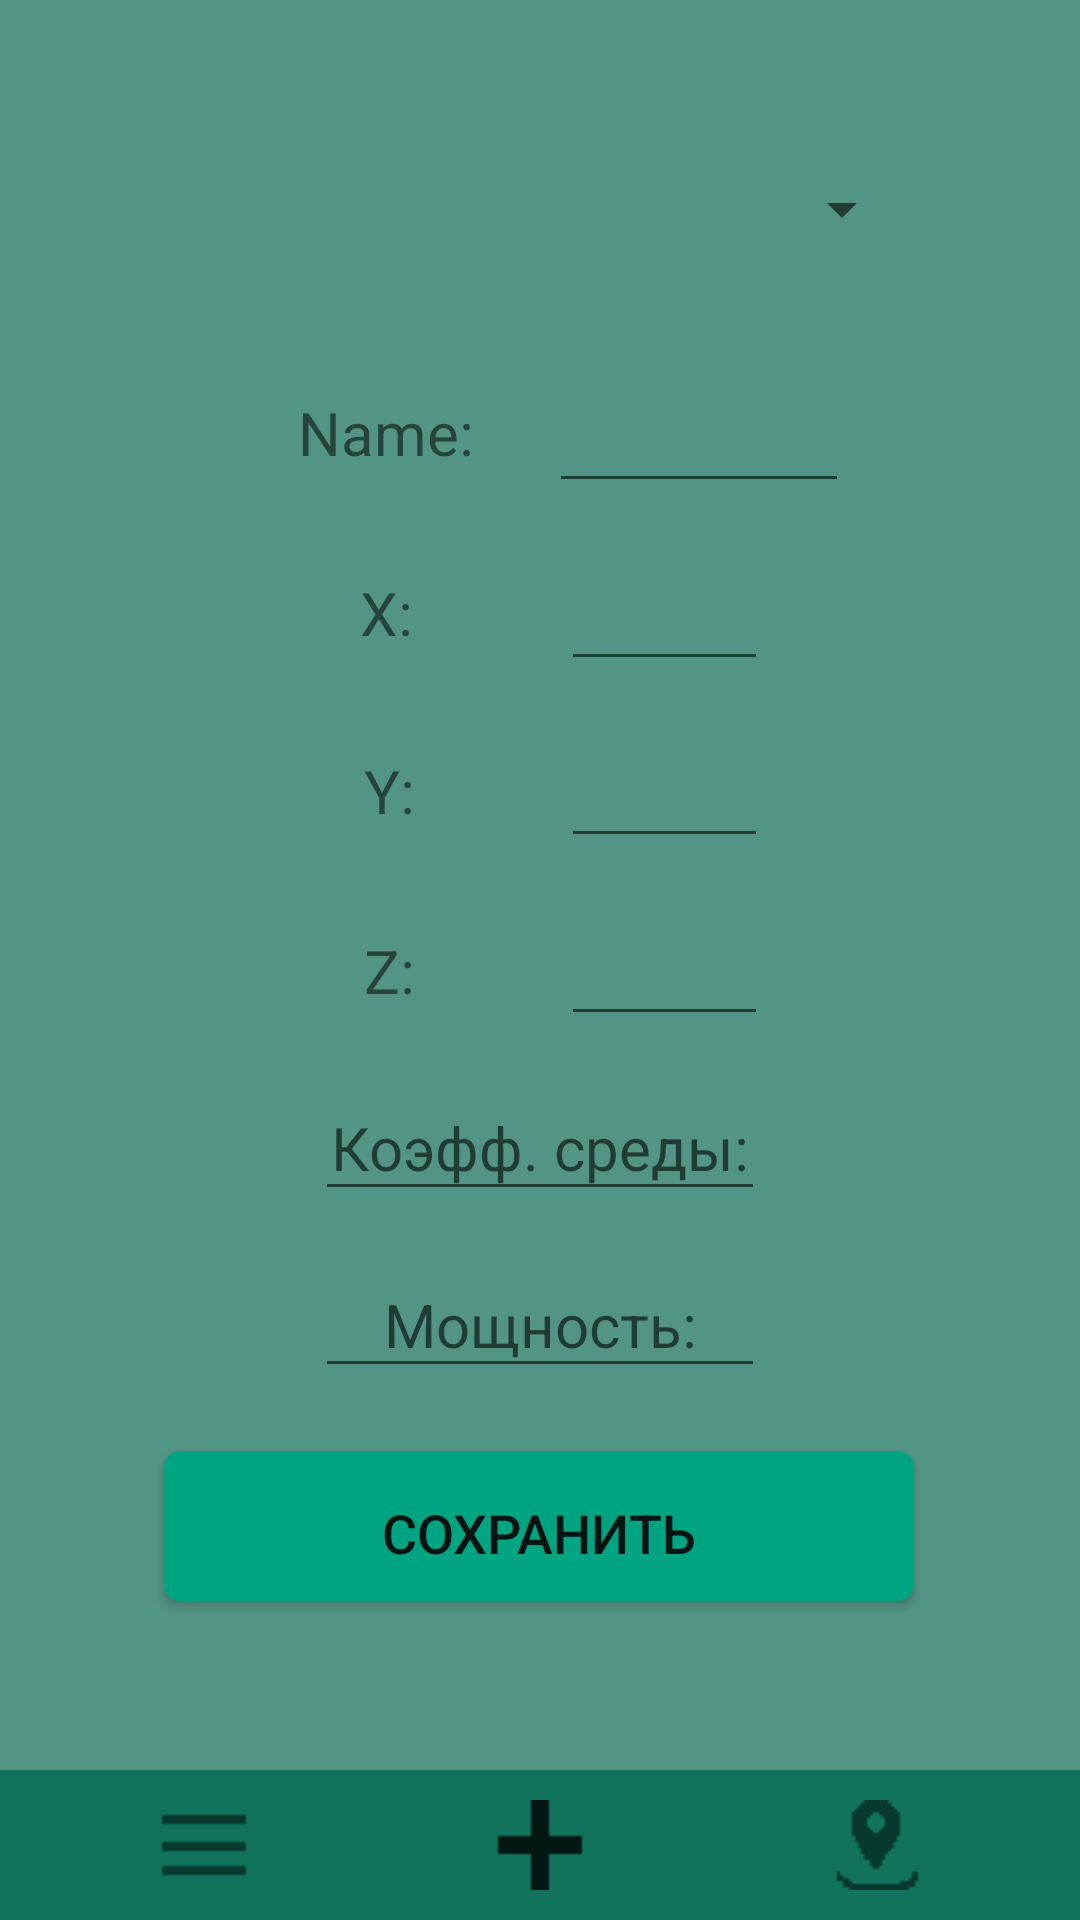

Produce the Android XML layout that renders to this screen, including the resource entries it uses.
<!-- AndroidManifest.xml: application theme AppTheme -->
<!-- res/layout/list_devices.xml -->
<?xml version="1.0" encoding="utf-8"?>
<androidx.constraintlayout.widget.ConstraintLayout xmlns:android="http://schemas.android.com/apk/res/android"
    xmlns:app="http://schemas.android.com/apk/res-auto"
    xmlns:tools="http://schemas.android.com/tools"
    android:layout_width="match_parent"
    android:layout_height="match_parent"
    android:background="@color/background"
    tools:context=".MainDeviceList">


    <Spinner
        android:id="@+id/spinner"
        android:layout_width="250dp"
        android:layout_height="40dp"
        android:gravity="center"

        app:layout_constraintBottom_toBottomOf="parent"
        app:layout_constraintEnd_toEndOf="parent"
        app:layout_constraintHorizontal_bias="0.496"
        app:layout_constraintLeft_toLeftOf="parent"
        app:layout_constraintRight_toRightOf="parent"
        app:layout_constraintStart_toStartOf="parent"
        app:layout_constraintTop_toTopOf="parent"
        app:layout_constraintVertical_bias="0.083" />

    <EditText
        android:id="@+id/etName"
        android:layout_width="100dp"
        android:layout_height="45dp"
        android:gravity="center"
        android:inputType="text"
        android:maxLength="12"
        android:textSize="20dp"
        app:layout_constraintBottom_toBottomOf="parent"
        app:layout_constraintHorizontal_bias="0.704"
        app:layout_constraintLeft_toLeftOf="parent"
        app:layout_constraintRight_toRightOf="parent"
        app:layout_constraintTop_toTopOf="parent"
        app:layout_constraintVertical_bias="0.206" />

    <TextView
        android:id="@+id/tvName"
        android:layout_width="99dp"
        android:layout_height="40dp"
        android:gravity="center"
        android:text="Name:"
        android:textSize="20dp"
        app:layout_constraintBottom_toBottomOf="parent"
        app:layout_constraintHorizontal_bias="0.304"
        app:layout_constraintLeft_toLeftOf="parent"
        app:layout_constraintRight_toRightOf="parent"
        app:layout_constraintTop_toTopOf="parent"
        app:layout_constraintVertical_bias="0.207" />

    <EditText
        android:id="@+id/etY"
        android:layout_width="69dp"
        android:layout_height="45dp"
        android:gravity="center"
        android:inputType="numberSigned"
        android:maxLength="4"
        android:textSize="20dp"
        app:layout_constraintBottom_toBottomOf="parent"
        app:layout_constraintHorizontal_bias="0.643"
        app:layout_constraintLeft_toLeftOf="parent"
        app:layout_constraintRight_toRightOf="parent"
        app:layout_constraintTop_toTopOf="parent"
        app:layout_constraintVertical_bias="0.405" />

    <TextView
        android:id="@+id/tvY"
        android:layout_width="103dp"
        android:layout_height="40dp"
        android:gravity="center"
        android:text="Y:"
        android:textSize="20dp"
        app:layout_constraintBottom_toBottomOf="parent"
        app:layout_constraintHorizontal_bias="0.305"
        app:layout_constraintLeft_toLeftOf="parent"
        app:layout_constraintRight_toRightOf="parent"
        app:layout_constraintTop_toTopOf="parent"
        app:layout_constraintVertical_bias="0.406" />

    <TextView
        android:id="@+id/tvZ"
        android:layout_width="103dp"
        android:layout_height="40dp"
        android:gravity="center"
        android:text="Z:"
        android:textSize="20dp"
        app:layout_constraintBottom_toBottomOf="parent"
        app:layout_constraintHorizontal_bias="0.305"
        app:layout_constraintLeft_toLeftOf="parent"
        app:layout_constraintRight_toRightOf="parent"
        app:layout_constraintTop_toTopOf="parent"
        app:layout_constraintVertical_bias="0.506" />

    <EditText
        android:id="@+id/etZ"
        android:layout_width="69dp"
        android:layout_height="45dp"
        android:gravity="center"
        android:inputType="numberSigned"
        android:maxLength="4"
        android:textSize="20dp"
        app:layout_constraintBottom_toBottomOf="parent"
        app:layout_constraintHorizontal_bias="0.643"
        app:layout_constraintLeft_toLeftOf="parent"
        app:layout_constraintRight_toRightOf="parent"
        app:layout_constraintTop_toTopOf="parent"
        app:layout_constraintVertical_bias="0.505" />

    <EditText
        android:id="@+id/etX"
        android:layout_width="69dp"
        android:layout_height="45dp"
        android:gravity="center"
        android:inputType="numberSigned"
        android:maxLength="4"
        android:textSize="20dp"
        app:layout_constraintBottom_toBottomOf="parent"
        app:layout_constraintHorizontal_bias="0.643"
        app:layout_constraintLeft_toLeftOf="parent"
        app:layout_constraintRight_toRightOf="parent"
        app:layout_constraintTop_toTopOf="parent"
        app:layout_constraintVertical_bias="0.306" />

    <TextView
        android:id="@+id/tvX"
        android:layout_width="99dp"
        android:layout_height="40dp"
        android:gravity="center"
        android:text="X:"
        android:textSize="20dp"
        app:layout_constraintBottom_toBottomOf="parent"
        app:layout_constraintHorizontal_bias="0.304"
        app:layout_constraintLeft_toLeftOf="parent"
        app:layout_constraintRight_toRightOf="parent"
        app:layout_constraintTop_toTopOf="parent"
        app:layout_constraintVertical_bias="0.307" />


    <Button
        android:id="@+id/btSave"
        android:layout_width="250dp"
        android:layout_height="50dp"
        android:background="@drawable/roundrect"
        android:onClick="SaveBeacon"
        android:text="Сохранить"
        android:textSize="18dp"
        app:layout_constraintBottom_toBottomOf="parent"
        app:layout_constraintEnd_toEndOf="parent"
        app:layout_constraintHorizontal_bias="0.496"
        app:layout_constraintLeft_toLeftOf="parent"
        app:layout_constraintRight_toRightOf="parent"
        app:layout_constraintStart_toStartOf="parent"
        app:layout_constraintTop_toTopOf="parent"
        app:layout_constraintVertical_bias="0.82" />

    <ImageView
        android:id="@+id/imageView7"
        android:layout_width="match_parent"
        android:layout_height="50dp"
        app:srcCompat="@color/menu_button"

        app:layout_constraintBottom_toBottomOf="parent"
        app:layout_constraintHorizontal_bias="0"
        app:layout_constraintLeft_toLeftOf="parent"
        app:layout_constraintRight_toRightOf="parent"
        app:layout_constraintTop_toTopOf="parent"
        app:layout_constraintVertical_bias="1"/>

    <ImageButton
        android:id="@+id/bt_add_spisok"
        style="?android:attr/borderlessButtonStyle"
        android:layout_width="136dp"
        android:layout_height="50dp"
        app:srcCompat="@drawable/spisok2"
        android:scaleType="center"

        app:layout_constraintBottom_toBottomOf="parent"
        app:layout_constraintHorizontal_bias="0.0"
        app:layout_constraintLeft_toLeftOf="parent"
        app:layout_constraintRight_toRightOf="parent"
        app:layout_constraintTop_toTopOf="parent"
        app:layout_constraintVertical_bias="1" />

    <ImageButton
        android:id="@+id/bt_add_add"
        android:layout_width="138dp"
        android:layout_height="50dp"
        app:srcCompat="@drawable/add2"
        style="?android:attr/borderlessButtonStyle"
        android:scaleType="center"

        app:layout_constraintBottom_toBottomOf="parent"
        app:layout_constraintHorizontal_bias="0.5"
        app:layout_constraintLeft_toLeftOf="parent"
        app:layout_constraintRight_toRightOf="parent"
        app:layout_constraintTop_toTopOf="parent"
        app:layout_constraintVertical_bias="1"  />

    <ImageButton
        android:id="@+id/bt_add_map"
        android:layout_width="136dp"
        android:layout_height="50dp"
        app:srcCompat="@drawable/map1"
        style="?android:attr/borderlessButtonStyle"
        android:scaleType="center"

        app:layout_constraintBottom_toBottomOf="parent"
        app:layout_constraintHorizontal_bias="1"
        app:layout_constraintLeft_toLeftOf="parent"
        app:layout_constraintRight_toRightOf="parent"
        app:layout_constraintTop_toTopOf="parent"
        app:layout_constraintVertical_bias="1" />

    <EditText
        android:id="@+id/etN"
        android:layout_width="150dp"
        android:layout_height="45dp"
        android:gravity="center"
        android:inputType="numberSigned"
        android:maxLength="4"
        android:textSize="20dp"
        android:hint="Коэфф. среды:"
        app:layout_constraintBottom_toBottomOf="parent"
        app:layout_constraintEnd_toEndOf="parent"
        app:layout_constraintLeft_toLeftOf="parent"
        app:layout_constraintRight_toRightOf="parent"
        app:layout_constraintStart_toStartOf="parent"
        app:layout_constraintTop_toTopOf="parent"
        app:layout_constraintVertical_bias="0.603" />

    <EditText
        android:id="@+id/etPower"
        android:layout_width="150dp"
        android:layout_height="45dp"
        android:gravity="center"
        android:inputType="numberSigned"
        android:maxLength="4"
        android:textSize="20dp"
        android:hint="Мощность:"
        app:layout_constraintBottom_toBottomOf="parent"
        app:layout_constraintEnd_toEndOf="parent"
        app:layout_constraintLeft_toLeftOf="parent"
        app:layout_constraintRight_toRightOf="parent"
        app:layout_constraintStart_toStartOf="parent"
        app:layout_constraintTop_toTopOf="parent"
        app:layout_constraintVertical_bias="0.702" />

</androidx.constraintlayout.widget.ConstraintLayout>
<!-- resources referenced by this layout -->
<resources>
  <color name="background">#539584</color>
  <color name="menu_button">#CC006B53</color>
  <!-- drawable add2: png bitmap (drawable, 2035 bytes) -->
  <!-- drawable map1: png bitmap (drawable, 2385 bytes) -->
  <!-- drawable roundrect (drawable) -->
  <?xml version="1.0" encoding="utf-8"?>
  <shape xmlns:android="http://schemas.android.com/apk/res/android">
      android:shape="rectangle" >
  
      <corners android:radius="5dp" />
  
      <gradient
          android:angle="90"
          android:endColor="#00a480"
          android:startColor="#00a480"
          android:type="linear" />
  
      <stroke
          android:width="1dp"
          android:color="#00a480" />
  
      <padding
          android:bottom="15dp"
          android:left="15dp"
          android:right="15dp"
          android:top="15dp" />
  </shape>
  <!-- drawable spisok2: png bitmap (drawable, 1771 bytes) -->
  <style name="AppTheme" parent="Theme.AppCompat.Light.DarkActionBar">
          
          <item name="colorPrimary">@color/header</item>
          <item name="colorPrimaryDark">@color/header</item>
          <item name="colorAccent">@color/header</item>
      </style>
  <color name="header">#006B53</color>
</resources>
